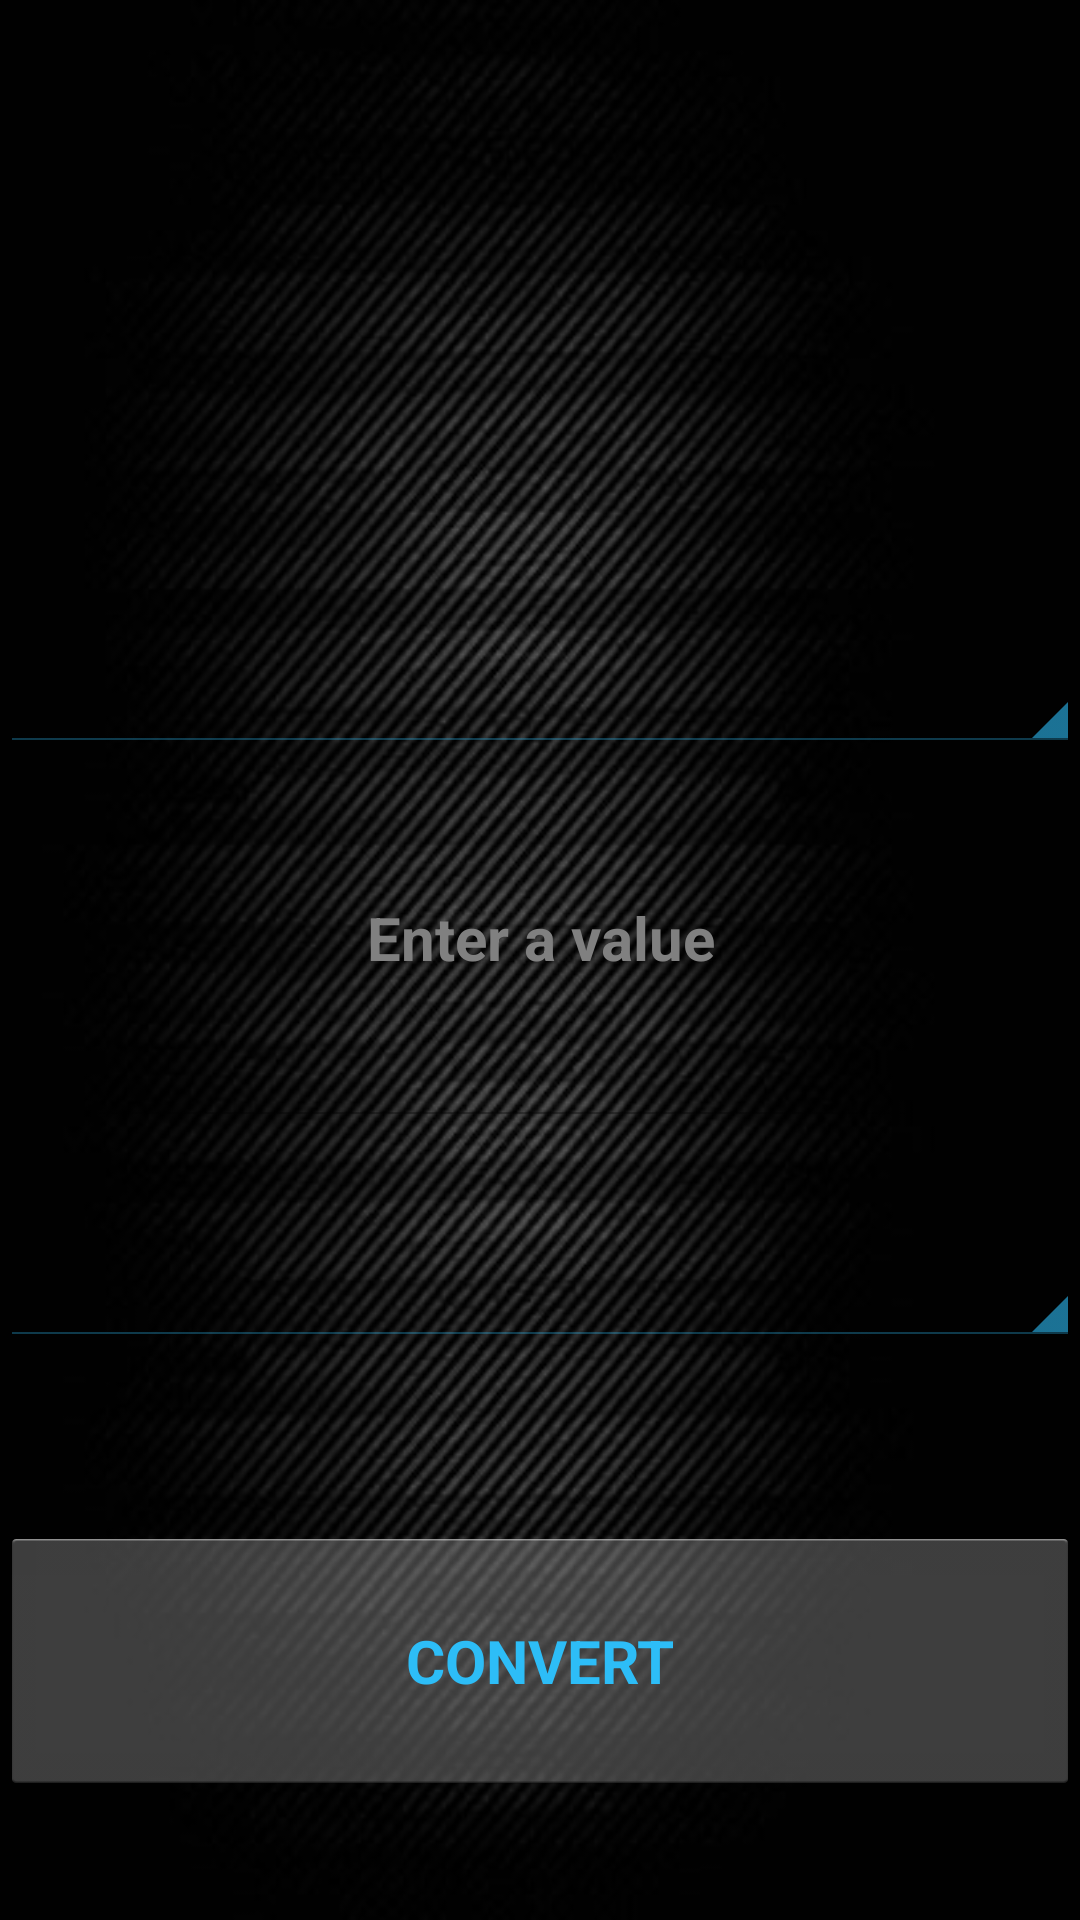

Produce the Android XML layout that renders to this screen, including the resource entries it uses.
<!-- AndroidManifest.xml: application theme AppTheme -->
<!-- res/layout/activity_converter.xml -->
<?xml version="1.0" encoding="utf-8"?>
<LinearLayout
    xmlns:android="http://schemas.android.com/apk/res/android"
    android:layout_width="match_parent"
    android:layout_height="match_parent"
    android:orientation="vertical"
    android:background="@drawable/background1"
    android:weightSum="1">

    <TextView
        style="@style/textview_title"
        android:id="@+id/tvConverter"
       />

    <Spinner
        style="@style/spinner_style"
        android:id="@+id/spinner1"
        />

    <EditText
        android:layout_width="match_parent"
        android:layout_height="wrap_content"
        android:id="@+id/etNumber"
        android:inputType="numberDecimal"
        android:hint="@string/etHintText"
        android:textStyle="bold"
        android:textAlignment="center"
        android:textColor="@color/customBlue"
        android:layout_weight="@dimen/etWeight"
        android:textSize="@dimen/etTextSize"/>

    <Spinner
        style="@style/spinner_style"
        android:id="@+id/spinner2"
        />

    <TextView
        android:id="@+id/textView"
        android:layout_width="match_parent"
        android:layout_height="wrap_content"
        android:layout_weight="@dimen/tvWeight" />

    <Button
        android:layout_width="match_parent"
        android:layout_height="wrap_content"
        android:id="@+id/btnConvert"
        android:text="@string/btnConvert"
        android:textColor="@color/customBlue"
        android:layout_weight="@dimen/btnConvertWeight"
        android:textStyle="bold"
        android:textSize="@dimen/btnTextSize"/>

</LinearLayout>
<!-- resources referenced by this layout -->
<resources>
  <color name="customBlue">#2DBDF7</color>
  <item name="btnConvertWeight" type="dimen" format="float">0.1</item>
  <dimen name="btnTextSize">20sp</dimen>
  <dimen name="etTextSize">20sp</dimen>
  <item name="etWeight" type="dimen" format="float">0.2</item>
  <item name="tvWeight" type="dimen" format="float">0.1</item>
  <!-- drawable background1: png bitmap (drawable, 168430 bytes) -->
  <string name="btnConvert">CONVERT</string>
  <string name="etHintText">Enter a value</string>
  <style name="spinner_style">
          <item name="android:layout_height">wrap_content</item>
          <item name="android:layout_width">match_parent</item>
          <item name="android:layout_weight">@dimen/spinnerWeight</item>
          <item name="android:textStyle">bold</item>
          <item name="android:backgroundTint" tools:targetApi="lollipop">@color/customBlue</item>
      </style>
  <style name="textview_title">
          <item name="android:layout_height">wrap_content</item>
          <item name="android:layout_width">match_parent</item>
          <item name="android:layout_weight">@dimen/tvTitleWeight</item>
          <item name="android:gravity">center</item>
          <item name="android:textSize">@dimen/tvTitleSize</item>
          <item name="android:textColor">@color/white</item>
          <item name="android:textStyle">bold</item>
      </style>
  <style name="AppTheme" parent="android:Theme.Holo.Light.DarkActionBar">
          
      </style>
  <item name="spinnerWeight" type="dimen" format="float">0.1</item>
  <item format="float" name="tvTitleWeight" type="dimen">0.3</item>
  <dimen name="tvTitleSize">40sp</dimen>
  <color name="white">#FFF</color>
</resources>
